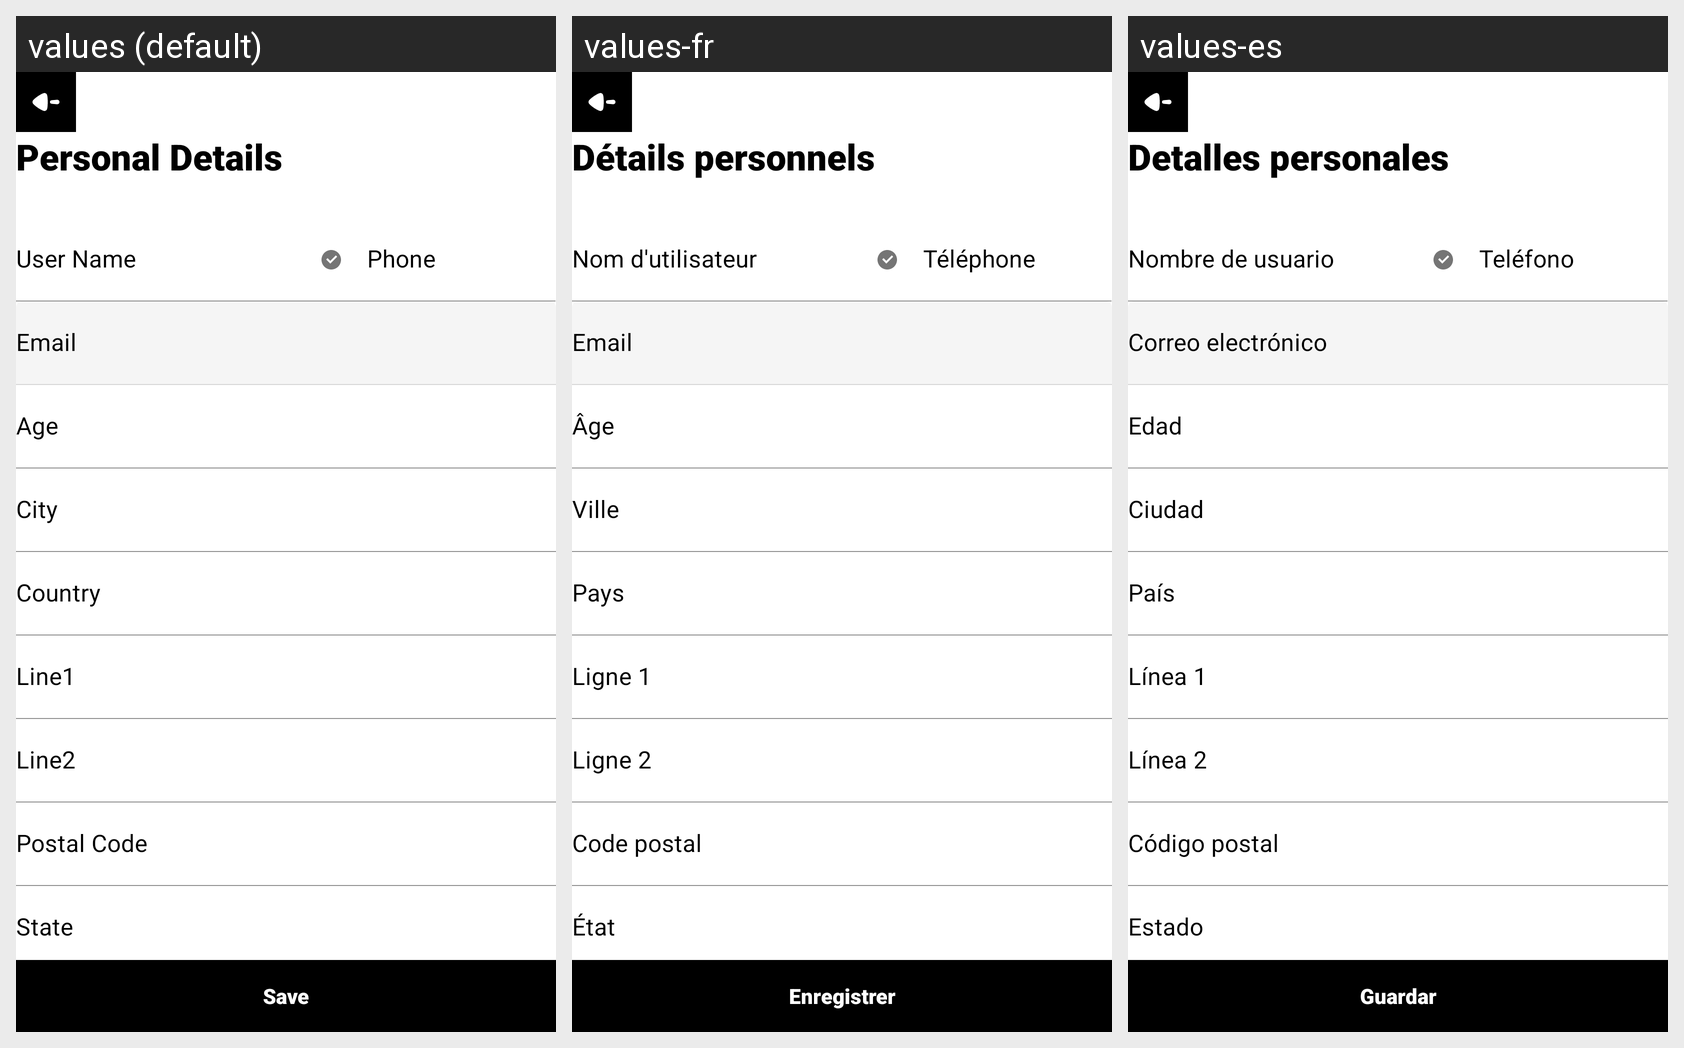

Strings drawn on this Android screen and how each of the app's shown locales translates them:
Android screen res/layout/fragment_personal_details.xml rendered under 3 locales, left to right: values (default), values-fr, values-es. Device: Nexus 5 (rendered at 1080×1920; each locale shown at half size, 540×960, under a caption strip naming it); theme AppThemeActionCustom.
Strings drawn on this screen, with the default value and each locale's value (text and hints the layout hard-codes, and strings that could not be matched under every locale, appear in the picture but are not listed):

profile_personal_details
  values: Personal Details
  values-fr: Détails personnels
  values-es: Detalles personales

user_name
  values: User Name
  values-fr: Nom d'utilisateur
  values-es: Nombre de usuario

phone
  values: Phone
  values-fr: Téléphone
  values-es: Teléfono

email
  values: Email
  values-fr: Email
  values-es: Correo electrónico

age
  values: Age
  values-fr: Âge
  values-es: Edad

city
  values: City
  values-fr: Ville
  values-es: Ciudad

country
  values: Country
  values-fr: Pays
  values-es: País

line1
  values: Line1
  values-fr: Ligne 1
  values-es: Línea 1

line2
  values: Line2
  values-fr: Ligne 2
  values-es: Línea 2

postal_code
  values: Postal Code
  values-fr: Code postal
  values-es: Código postal

state
  values: State
  values-fr: État
  values-es: Estado

save
  values: Save
  values-fr: Enregistrer
  values-es: Guardar
